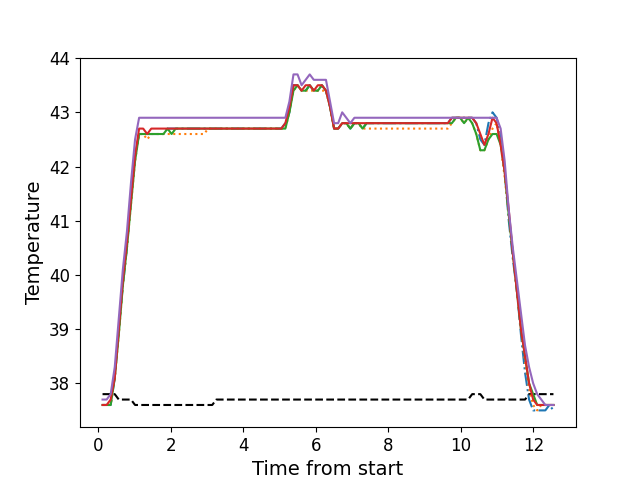

Values plotted in this chart, from the file beside it:
, times, neutral, z1, z2, z3, z4, z5
0, 0.1156, 37.8, 37.6, 37.6, 37.6, 37.6, 37.7
1, 0.2282, 37.8, 37.6, 37.6, 37.6, 37.6, 37.7
2, 0.3399, 37.8, 37.6, 37.6, 37.6, 37.7, 37.8
3, 0.4525, 37.8, 38.1, 38.1, 38.1, 38.1, 38.3
4, 0.5641, 37.7, 39.0, 38.9, 38.9, 39.0, 39.2
5, 0.6757, 37.7, 39.8, 39.8, 39.8, 39.9, 40.1
6, 0.7884, 37.7, 40.5, 40.5, 40.5, 40.6, 40.8
7, 0.9, 37.7, 41.4, 41.3, 41.3, 41.4, 41.7
8, 1.013, 37.6, 42.2, 42.1, 42.1, 42.2, 42.5
9, 1.124, 37.6, 42.6, 42.6, 42.6, 42.7, 42.9
10, 1.236, 37.6, 42.6, 42.6, 42.6, 42.7, 42.9
11, 1.348, 37.6, 42.6, 42.5, 42.6, 42.6, 42.9
12, 1.46, 37.6, 42.6, 42.6, 42.6, 42.7, 42.9
13, 1.573, 37.6, 42.6, 42.6, 42.6, 42.7, 42.9
14, 1.685, 37.6, 42.6, 42.6, 42.6, 42.7, 42.9
15, 1.797, 37.6, 42.6, 42.6, 42.6, 42.7, 42.9
16, 1.908, 37.6, 42.7, 42.6, 42.7, 42.7, 42.9
17, 2.021, 37.6, 42.7, 42.6, 42.6, 42.7, 42.9
18, 2.133, 37.6, 42.7, 42.6, 42.7, 42.7, 42.9
19, 2.245, 37.6, 42.7, 42.6, 42.7, 42.7, 42.9
20, 2.357, 37.6, 42.7, 42.6, 42.7, 42.7, 42.9
21, 2.469, 37.6, 42.7, 42.6, 42.7, 42.7, 42.9
22, 2.581, 37.6, 42.7, 42.6, 42.7, 42.7, 42.9
23, 2.694, 37.6, 42.7, 42.6, 42.7, 42.7, 42.9
24, 2.805, 37.6, 42.7, 42.6, 42.7, 42.7, 42.9
25, 2.918, 37.6, 42.7, 42.6, 42.7, 42.7, 42.9
26, 3.029, 37.6, 42.7, 42.7, 42.7, 42.7, 42.9
27, 3.142, 37.6, 42.7, 42.7, 42.7, 42.7, 42.9
28, 3.254, 37.7, 42.7, 42.7, 42.7, 42.7, 42.9
29, 3.366, 37.7, 42.7, 42.7, 42.7, 42.7, 42.9
30, 3.478, 37.7, 42.7, 42.7, 42.7, 42.7, 42.9
31, 3.59, 37.7, 42.7, 42.7, 42.7, 42.7, 42.9
32, 3.702, 37.7, 42.7, 42.7, 42.7, 42.7, 42.9
33, 3.814, 37.7, 42.7, 42.7, 42.7, 42.7, 42.9
34, 3.926, 37.7, 42.7, 42.7, 42.7, 42.7, 42.9
35, 4.038, 37.7, 42.7, 42.7, 42.7, 42.7, 42.9
36, 4.151, 37.7, 42.7, 42.7, 42.7, 42.7, 42.9
37, 4.262, 37.7, 42.7, 42.7, 42.7, 42.7, 42.9
38, 4.375, 37.7, 42.7, 42.7, 42.7, 42.7, 42.9
39, 4.487, 37.7, 42.7, 42.7, 42.7, 42.7, 42.9
40, 4.598, 37.7, 42.7, 42.7, 42.7, 42.7, 42.9
41, 4.71, 37.7, 42.7, 42.7, 42.7, 42.7, 42.9
42, 4.823, 37.7, 42.7, 42.7, 42.7, 42.7, 42.9
43, 4.935, 37.7, 42.7, 42.7, 42.7, 42.7, 42.9
44, 5.046, 37.7, 42.7, 42.7, 42.7, 42.7, 42.9
45, 5.159, 37.7, 42.8, 42.7, 42.7, 42.8, 42.9
46, 5.271, 37.7, 43.0, 43.0, 43.0, 43.1, 43.2
47, 5.383, 37.7, 43.5, 43.4, 43.4, 43.5, 43.7
48, 5.495, 37.7, 43.5, 43.5, 43.5, 43.5, 43.7
49, 5.607, 37.7, 43.4, 43.4, 43.4, 43.4, 43.5
50, 5.719, 37.7, 43.4, 43.4, 43.4, 43.5, 43.6
51, 5.832, 37.7, 43.5, 43.4, 43.5, 43.5, 43.7
52, 5.943, 37.7, 43.4, 43.4, 43.4, 43.4, 43.6
53, 6.055, 37.7, 43.4, 43.4, 43.4, 43.5, 43.6
54, 6.167, 37.7, 43.5, 43.4, 43.5, 43.5, 43.6
55, 6.279, 37.7, 43.4, 43.4, 43.4, 43.4, 43.6
56, 6.392, 37.7, 43.1, 43.1, 43.1, 43.1, 43.2
57, 6.503, 37.7, 42.7, 42.7, 42.7, 42.7, 42.8
58, 6.616, 37.7, 42.7, 42.7, 42.7, 42.7, 42.8
59, 6.727, 37.7, 42.8, 42.8, 42.8, 42.8, 43.0
... 52 more rows
